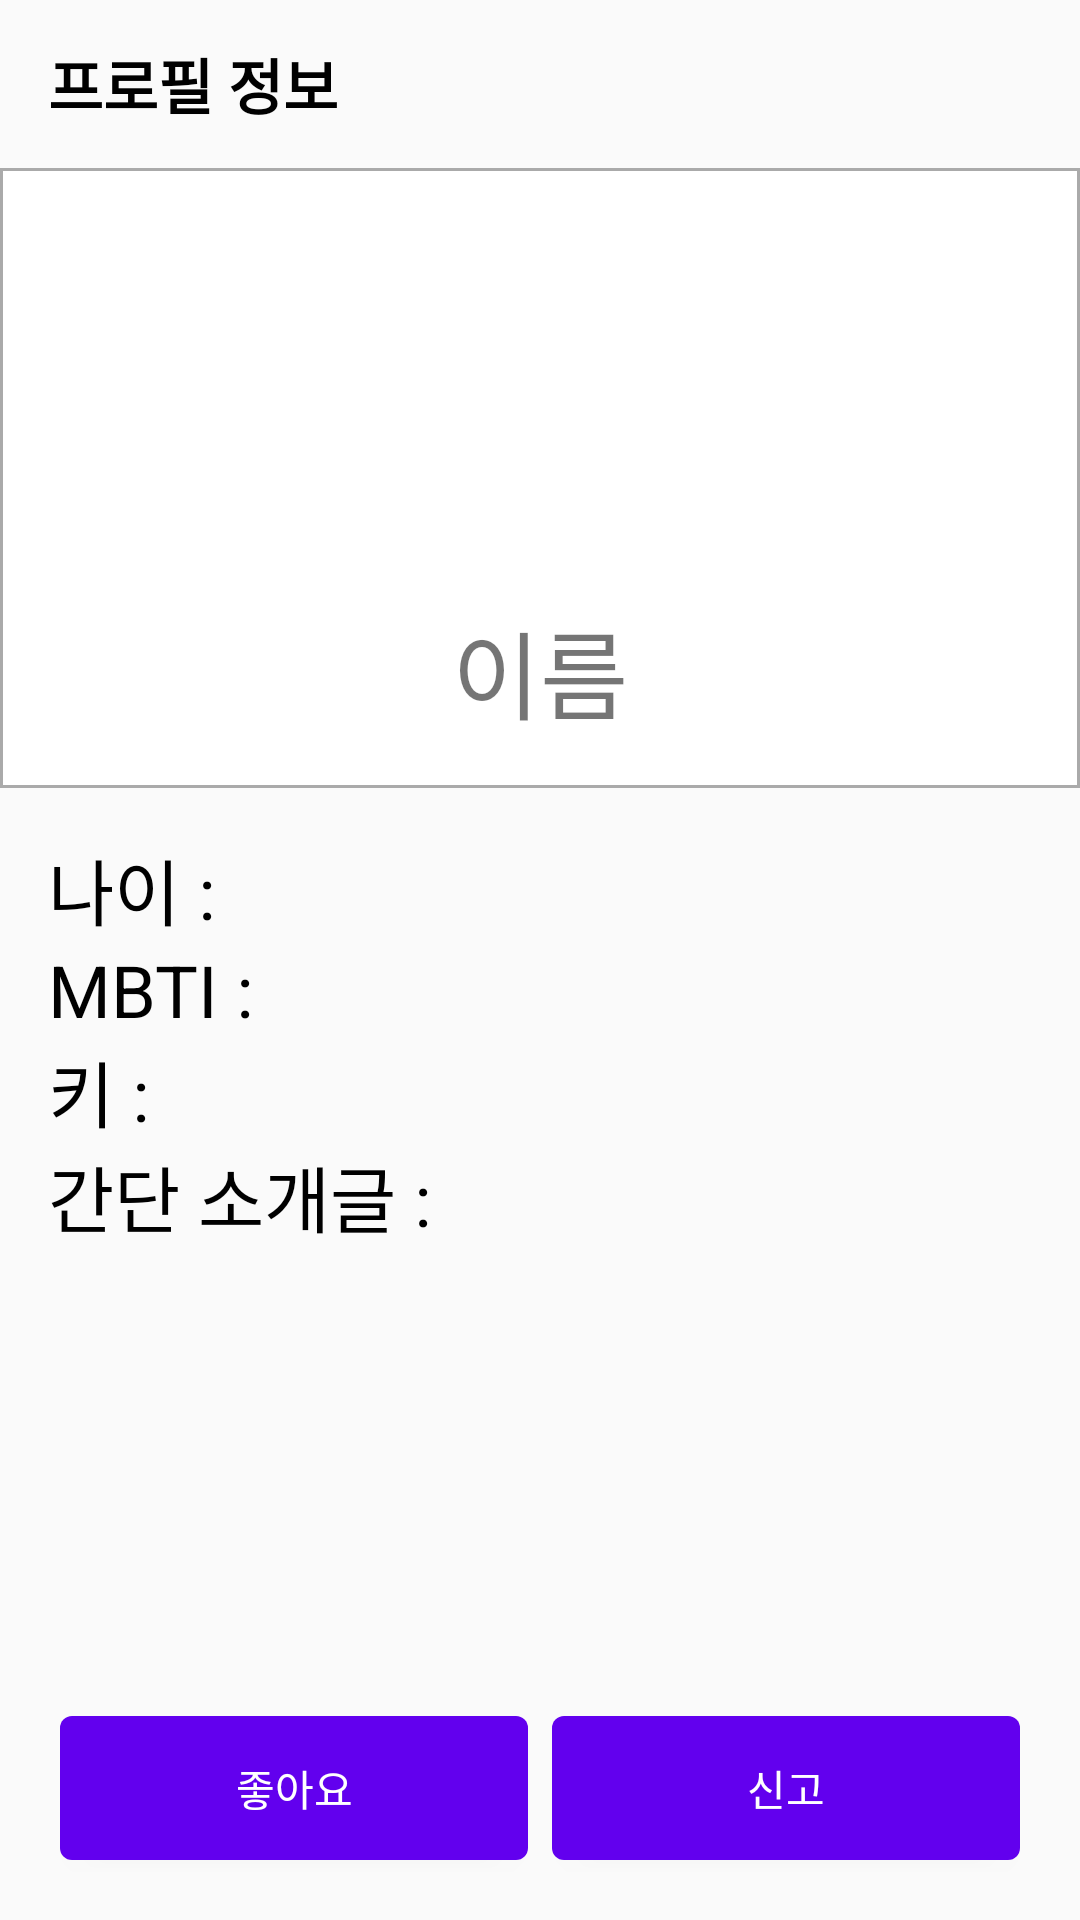

This screen was rendered from an Android layout file. Write that file and the resources it references.
<!-- AndroidManifest.xml: application theme AppTheme -->
<!-- res/layout/activity_detail.xml -->
<?xml version="1.0" encoding="utf-8"?>
<LinearLayout xmlns:android="http://schemas.android.com/apk/res/android"
    android:orientation="vertical"
    android:layout_width="match_parent"
    android:layout_height="match_parent">

    <androidx.appcompat.widget.Toolbar
        android:layout_width="match_parent"
        android:layout_height="wrap_content" >
        <TextView
            android:layout_width="wrap_content"
            android:layout_height="wrap_content"
            android:text="프로필 정보"
            android:textSize="20dp"
            android:textStyle="bold"
            android:textColor="@android:color/black" />

    </androidx.appcompat.widget.Toolbar>

    <LinearLayout
        android:layout_width="match_parent"
        android:layout_height="wrap_content"
        android:layout_gravity="top"
        android:background="@drawable/layout_rectangle"
        android:orientation="vertical">

        <ImageView
            android:id="@+id/iv_detail_picture"
            android:layout_width="128dp"
            android:layout_height="128dp"
            android:layout_gravity="center_horizontal"
            android:layout_marginTop="16dp"
            android:src="@drawable/ic_baseline_person_24" />
        <TextView
            android:id="@+id/tv_detail_name"
            android:layout_width="wrap_content"
            android:layout_height="wrap_content"
            android:layout_gravity="center_horizontal"
            android:layout_marginBottom="16dp"
            android:text="이름"
            android:textSize="32dp" />
    </LinearLayout>

    <LinearLayout
        android:layout_width="match_parent"
        android:layout_height="wrap_content"
        android:layout_margin="16dp"
        android:layout_gravity="center"
        android:layout_weight="1"
        android:orientation="vertical" >

        <TextView
            android:id="@+id/tv_detail_age"
            android:layout_width="wrap_content"
            android:layout_height="wrap_content"
            android:text="나이 : "
            android:textColor="@android:color/black"
            android:textSize="24dp"/>

        <TextView
            android:id="@+id/tv_detail_mbti"
            android:layout_width="wrap_content"
            android:layout_height="wrap_content"
            android:text="MBTI : "
            android:textColor="@android:color/black"
            android:textSize="24dp"/>

        <TextView
            android:id="@+id/tv_detail_height"
            android:layout_width="wrap_content"
            android:layout_height="wrap_content"
            android:text="키 : "
            android:textColor="@android:color/black"
            android:textSize="24dp"/>

        <TextView
            android:id="@+id/tv_detail_intro"
            android:layout_width="wrap_content"
            android:layout_height="wrap_content"
            android:text="간단 소개글 : "
            android:textColor="@android:color/black"
            android:textSize="24dp"/>

    </LinearLayout>

    <LinearLayout
        android:layout_width="match_parent"
        android:layout_height="wrap_content"
        android:layout_gravity="bottom"
        android:layout_margin="16dp"
        android:orientation="horizontal" >

        <Button
            android:id="@+id/btn_favor"
            android:layout_width="wrap_content"
            android:layout_height="wrap_content"
            android:layout_weight="1"
            android:layout_margin="4dp"
            android:background="@drawable/ripple_custom"
            android:text="좋아요"
            android:textColor="@android:color/white"/>
        <Button
            android:id="@+id/btn_report"
            android:layout_width="wrap_content"
            android:layout_height="wrap_content"
            android:layout_weight="1"
            android:layout_margin="4dp"
            android:background="@drawable/ripple_custom"
            android:text="신고"
            android:textColor="@android:color/white"/>
    </LinearLayout>
</LinearLayout>
<!-- resources referenced by this layout -->
<resources>
  <!-- drawable layout_rectangle (drawable) -->
  <?xml version="1.0" encoding="utf-8"?>
  <shape xmlns:android="http://schemas.android.com/apk/res/android"
      android:shape="rectangle" >
  
      <stroke
          android:width="1dp"
          android:color="@android:color/darker_gray"/>
      <solid android:color="#FFFFFF" />
  
  </shape>
  <!-- drawable ripple_custom (drawable-v21) -->
  <?xml version="1.0" encoding="utf-8"?>
  <ripple xmlns:android="http://schemas.android.com/apk/res/android"
      android:color="#8041D9" >
  
      <item android:id="@android:id/mask" >
          <shape android:shape="rectangle">
              <solid android:color="#8041D9" />
              <corners android:radius="4dp" />
          </shape>
      </item>
  
      <item android:id="@android:id/background" >
          <shape android:shape="rectangle" >
              <gradient
                  android:angle="90"
                  android:endColor="@color/colorPrimary"
                  android:startColor="@color/colorPrimary"
                  android:type="linear" />
              <corners android:radius="4dp" />
          </shape>
      </item>
  </ripple>
  <style name="AppTheme" parent="Theme.AppCompat.Light.NoActionBar">
          
          <item name="colorPrimary">@color/colorPrimary</item>
          <item name="colorPrimaryDark">@color/colorPrimaryDark</item>
          <item name="colorAccent">@color/colorAccent</item>
          <item name="android:windowLightStatusBar">true</item>
      </style>
  <color name="colorPrimary">#6200EE</color>
  <color name="colorPrimaryDark">#FAFAFA</color>
  <color name="colorAccent">#A566FF</color>
</resources>
